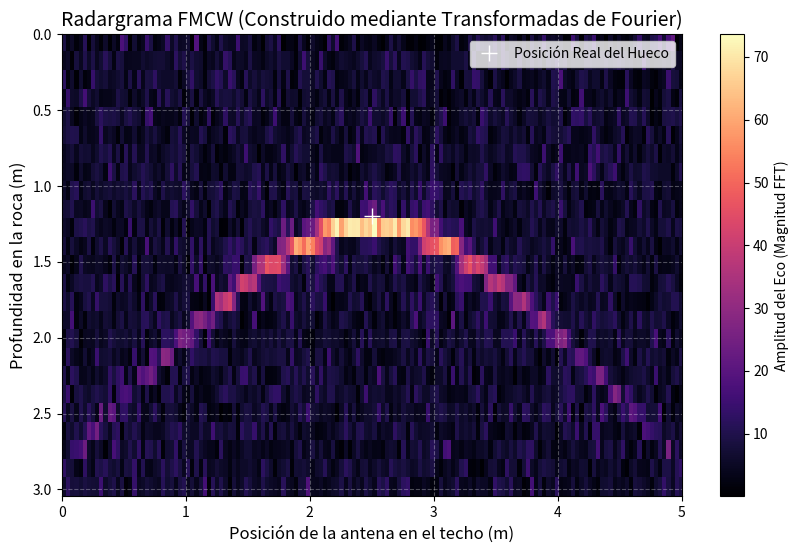

Generate this figure with matplotlib:
import numpy as np
import matplotlib.pyplot as plt

# --- 1. PARÁMETROS DEL SISTEMA ---
c = 3e8  # Velocidad de la luz (m/s)
eps_roca = 6.0
v_roca = c / np.sqrt(eps_roca)  # ~1.22e8 m/s

# Parámetros del Chirp
B = 500e6  # Ancho de banda de 1 GHz (ej. 500 MHz a 1.5 GHz)
T_sweep = 10e-6  # Barrido de 10 microsegundos

# Escaneo espacial
x_antena = np.linspace(0, 5, 150)  # Movemos el radar 5 metros
# Objetivo: Un bloque de roca suelto (hueco) en x=2.5m, profundidad=1.2m
x_objetivo = 2.5
z_objetivo = 1.2

# --- 2. EL TRUCO DEL HARDWARE (Muestreo de baja frecuencia) ---
# Como vimos, el hardware ya hizo la mezcla. Solo digitalizamos el batido.
# Usamos un ADC (Convertidor Analógico-Digital) barato de 20 MHz
fs_adc = 20e6
t_adc = np.arange(0, T_sweep, 1 / fs_adc)
N = len(t_adc)

# Matriz para guardar el Radargrama final
b_scan_fmcw = np.zeros((N // 2, len(x_antena)))

print("Simulando escaneo GPR FMCW...")
# --- 3. SIMULACIÓN DEL RECORRIDO ---
for i, x in enumerate(x_antena):
    # Distancia real de la antena al objetivo en este paso (Hipotenusa)
    distancia = np.sqrt((x - x_objetivo) ** 2 + z_objetivo ** 2)
    tiempo_vuelo = 2 * distancia / v_roca

    # ¿Qué frecuencia de batido genera esta distancia físicamente?
    fb = (B / T_sweep) * tiempo_vuelo

    # Simulamos la señal digitalizada por el microcontrolador (onda de baja frecuencia)
    # Atenuamos la señal basada en la distancia (ley de la inversa del cuadrado)
    amplitud = 1.0 / (distancia ** 2)
    senal_batido = amplitud * np.cos(2 * np.pi * fb * t_adc)

    # Añadimos ruido blanco del entorno y del hardware
    senal_batido += np.random.normal(0, 0.5, N)

    # --- PROCESAMIENTO: La FFT se convierte en nuestro A-scan (traza vertical) ---
    espectro_fft = np.abs(np.fft.fft(senal_batido))[:N // 2]

    # Guardamos la columna en la imagen
    b_scan_fmcw[:, i] = espectro_fft

# --- 4. CONVERSIÓN DE FRECUENCIA A PROFUNDIDAD PARA LA IMAGEN ---
frecuencias = np.fft.fftfreq(N, 1 / fs_adc)[:N // 2]
# Ecuación del radar FMCW: d = f * T_sweep * v / (2 * B)
profundidades = frecuencias * T_sweep * v_roca / (2 * B)

# --- 5. VISUALIZACIÓN DEL RADARGRAMA ---
plt.figure(figsize=(10, 6))

# Filtramos la imagen para no mostrar hasta el fondo infinito, solo hasta 3 metros
idx_max = np.argmax(profundidades > 3.0)

# Graficamos
plt.imshow(b_scan_fmcw[:idx_max, :],
           extent=[x_antena[0], x_antena[-1], profundidades[idx_max], profundidades[0]],
           aspect='auto', cmap='magma')

plt.title('Radargrama FMCW (Construido mediante Transformadas de Fourier)', fontsize=14)
plt.xlabel('Posición de la antena en el techo (m)', fontsize=12)
plt.ylabel('Profundidad en la roca (m)', fontsize=12)
plt.colorbar(label='Amplitud del Eco (Magnitud FFT)')

# Marcamos la posición real del hueco
plt.plot(x_objetivo, z_objetivo, 'w+', markersize=12, label='Posición Real del Hueco')
plt.legend()
plt.grid(color='white', linestyle='--', alpha=0.3)
plt.show()
